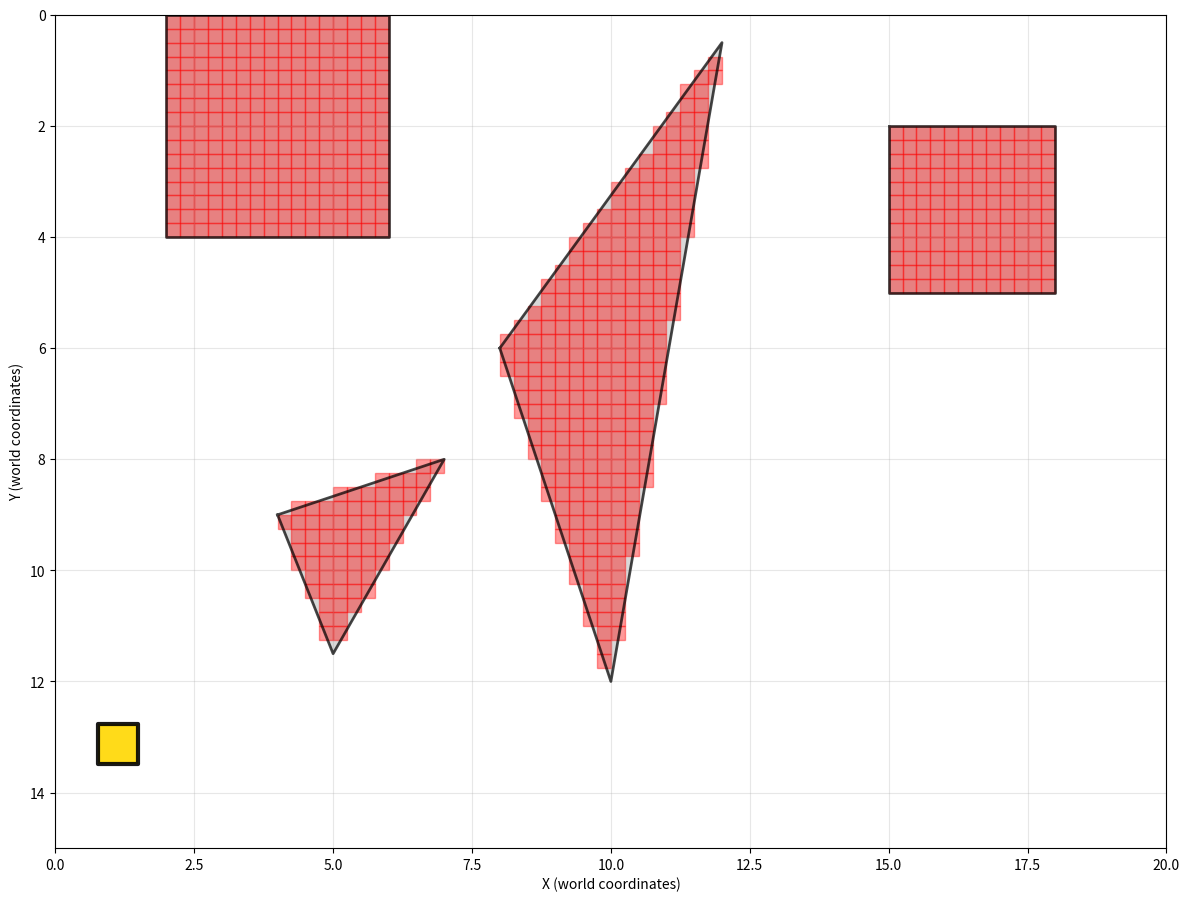

The matplotlib source for this figure:
import heapq
import time
import matplotlib.pyplot as plt
import numpy as np
from typing import List, Tuple, Dict, Set, Optional
from dataclasses import dataclass
from copy import deepcopy

@dataclass
class Agent:
    id: int
    start: Tuple[float, float]
    goal: Tuple[float, float]

@dataclass
class Obstacle:
    vertices: List[Tuple[float, float]]

def point_in_convex_polygon(point: Tuple[float, float], vertices: List[Tuple[float, float]]) -> bool:
    # Check if a point is inside a convex polygon using the cross product method. Assumes vertices are ordered
    x, y = point
    n = len(vertices)
    
    # Check if point is on the same side of all edges
    sign = None
    for i in range(n):
        x1, y1 = vertices[i]
        x2, y2 = vertices[(i + 1) % n]
        
        # Cross product of edge vector and point vector
        cross_product = (x2 - x1) * (y - y1) - (y2 - y1) * (x - x1)
        
        if abs(cross_product) < 1e-10:  # Point is on the edge
            continue
            
        if sign is None:
            sign = cross_product > 0
        elif (cross_product > 0) != sign:
            return False
    
    return True

def create_grid_from_obstacles(workspace_width: float, workspace_height: float, 
                              resolution: float, obstacles: List[Obstacle]) -> Tuple[List[List[int]], float]:
    # makes grid of 1s and 0s representing obstacles from convex polygons
 
    # Calculate grid dimensions based on workspace size and resolution
    grid_width = int(np.ceil(workspace_width / resolution))
    grid_height = int(np.ceil(workspace_height / resolution))
    
    # Calculate actual cell size
    actual_cell_size_x = workspace_width / grid_width
    actual_cell_size_y = workspace_height / grid_height
    
    grid = [[0 for _ in range(grid_width)] for _ in range(grid_height)]
    
    for row in range(grid_height):
        for col in range(grid_width):
            # Calculate cell center in world coordinates
            cell_center_x = (col + 0.5) * actual_cell_size_x
            cell_center_y = (row + 0.5) * actual_cell_size_y
            
            # Check if cell center is inside any obstacle
            for obstacle in obstacles:
                if point_in_convex_polygon((cell_center_x, cell_center_y), obstacle.vertices):
                    grid[row][col] = 1
                    break

    return grid, actual_cell_size_x

def create_sample_problem_with_obstacles():
    # Just makes an example problem with convex polygon obstacles

    # Define workspace dimensions (in world coordinates)
    workspace_width = 20.0
    workspace_height = 15.0
    
    # Define discretization resolution (cell size in world coordinates)
    resolution = 0.25  # Each grid cell represents X x X world units
    
    # Makes some obstacles as convex polygons (in world coordinates)
    obstacles = [
        # Rectangular obstacle in the upper left
        Obstacle(vertices=[(2.0, 0), (6.0, 0), (6.0, 4.0), (2.0, 4.0)]),
        
        # Triangular obstacle in the middle
        Obstacle(vertices=[(8.0, 6.0), (12.0, 0.5), (10.0, 12.0)]),
        
        # Another rectangular obstacle
        Obstacle(vertices=[(15.0, 2.0), (18.0, 2.0), (18.0, 5.0), (15.0, 5.0)]),
        
        # Small triangular obstacle
        Obstacle(vertices=[(4.0, 9.0), (7.0, 8.0), (5.0, 11.5)])
    ]
    
    # Create grid from obstacles
    grid, cell_size = create_grid_from_obstacles(workspace_width, workspace_height, 
                                                resolution, obstacles)
    
    # Convert world coordinates to grid coordinates
    def world_to_grid(world_pos: Tuple[float, float]) -> Tuple[int, int]:
        x, y = world_pos
        grid_x = int(x / cell_size)
        grid_y = int(y / cell_size)
        return (grid_y, grid_x)  # Note: (row, col) format for grid
    
    # Create agents (positions in grid coordinates)
    agents = [
        Agent(id=0, start=world_to_grid((1.0, 1.0)), goal=world_to_grid((18.0, 13.0))),  # Agent 0
        Agent(id=1, start=world_to_grid((18.0, 1.0)), goal=world_to_grid((1.0, 13.0))),   # Agent 1
        Agent(id=2, start=world_to_grid((15.0, 1.0)), goal=world_to_grid((1.0, 1.0))),   # Agent 2
        Agent(id=3, start=world_to_grid((18.0, 10.0)), goal=world_to_grid((15.0, 1.0))),   # Agent 3
    ]

    # check conflicts
    for a in agents:
        for b in agents:
            if a.id >= b.id:
                continue
            if a.start == b.start or a.goal == b.goal:
                print(f"Conflict in initial positions or goals between Agent {a.id} and Agent {b.id}")
    # check grid validity
    for agent in agents:
        sy, sx = agent.start
        gy, gx = agent.goal
        if grid[sy][sx] == 1:
            print(f"Agent {agent.id} start position is inside an obstacle!")
        if grid[gy][gx] == 1:
            print(f"Agent {agent.id} goal position is inside an obstacle!")
    
    return grid, agents, obstacles, workspace_width, workspace_height, cell_size

@dataclass
class Constraint:
    # Constraint on agent movement
    agent_id: int
    time: int
    position: Tuple[float, float]
    constraint_type: str = "vertex"  # "vertex" or "edge"

@dataclass
class CBSNode:
    # Node in the CBS high-level search tree.
    constraints: List[Constraint]
    solution: Dict[int, List[Tuple[int, int]]]
    cost: int
    
    def __lt__(self, other):
        return self.cost < other.cost

class ConflictBasedSearch:
    # Conflict Based Search algorithm for multi-agent pathfinding.

    def __init__(self, grid: List[List[int]], agents: List[Agent]):
        self.grid = grid
        self.agents = agents
        self.rows = len(grid)
        self.cols = len(grid[0]) if grid else 0
        
    def is_valid_position(self, pos: Tuple[int, int]) -> bool:
        # Check if a position is valid (within bounds and not an obstacle).
        row, col = pos
        return (0 <= row < self.rows and 
                0 <= col < self.cols and 
                self.grid[row][col] == 0)
    
    def get_neighbors(self, pos: Tuple[int, int]) -> List[Tuple[int, int]]:
        # Get valid neighboring positions (including staying in place).
        row, col = pos
        neighbors = []
        
        # Add current position (if just want to wait)
        neighbors.append((row, col))
        
        # Add adjacent positions (up, down, left, right)
        for dr, dc in [(-1, 0), (1, 0), (0, -1), (0, 1)]:
            new_pos = (row + dr, col + dc)
            if self.is_valid_position(new_pos):
                neighbors.append(new_pos)
        
        return neighbors
    
    def heuristic(self, pos: Tuple[int, int], goal: Tuple[int, int]) -> int:
        # Manhattan distance heuristic.
        return abs(pos[0] - goal[0]) + abs(pos[1] - goal[1])
    
    def low_level_search(self, agent: Agent, constraints: List[Constraint]) -> Optional[List[Tuple[int, int]]]:
        """
        A* search for a single agent considering constraints.
        Returns the path or None if no path exists.
        """
        # Filter constraints for this agent
        agent_constraints = [c for c in constraints if c.agent_id == agent.id]
        
        # Create constraint lookup for efficiency
        vertex_constraints = set()
        for c in agent_constraints:
            if c.constraint_type == "vertex":
                vertex_constraints.add((c.time, c.position))
        
        # A* search
        open_list = []
        heapq.heappush(open_list, (0, 0, agent.start, [agent.start]))
        closed_set = set()
        
        while open_list:
            f_cost, g_cost, current_pos, path = heapq.heappop(open_list)
            
            # Check if we reached the goal
            if current_pos == agent.goal:
                return path
            
            state = (g_cost, current_pos)
            if state in closed_set:
                continue
            closed_set.add(state)
            
            # Explore neighbors
            for next_pos in self.get_neighbors(current_pos):
                new_g_cost = g_cost + 1
                
                # Check constraints
                if (new_g_cost, next_pos) in vertex_constraints:
                    continue
                
                new_f_cost = new_g_cost + self.heuristic(next_pos, agent.goal)
                new_path = path + [next_pos]
                
                heapq.heappush(open_list, (new_f_cost, new_g_cost, next_pos, new_path))
        
        return None  # No path found
    
    def detect_conflicts(self, solution: Dict[int, List[Tuple[int, int]]]) -> List[Tuple[int, int, int, Tuple[int, int]]]:
        # Find list of all vertex conflicts in a given solution: (agent1_id, agent2_id, time, position)
        conflicts = []
        
        # Find maximum path length
        max_length = max(len(path) for path in solution.values())
        
        # Check for vertex conflicts at each time step
        for t in range(max_length):
            positions_at_t = {}
            
            for agent_id, path in solution.items():
                if t < len(path):
                    pos = path[t]
                else:
                    # Agent stays at goal after reaching it
                    pos = path[-1]
                
                if pos in positions_at_t:
                    # Conflict detected
                    other_agent = positions_at_t[pos]
                    conflicts.append((agent_id, other_agent, t, pos))
                else:
                    positions_at_t[pos] = agent_id
        
        return conflicts
    
    def solve(self, previous_solution: Optional[Dict[int, List[Tuple[int, int]]]] = None) -> Optional[Dict[int, List[Tuple[int, int]]]]:
        import time
        start_time = time.time()
        timeout = 5.0  # seconds

        plan_low_level = True
        # If we have a previous solution, try to reuse paths intelligently
        if previous_solution is not None:
            optimized_solution = self._try_optimize_paths(previous_solution)
            if optimized_solution is not None:
                print("Successfully optimized paths from previous solution")
                plan_low_level = False

                if not self.detect_conflicts(optimized_solution):
                    return optimized_solution
        
        if plan_low_level:
            print("Falling back to full CBS recompute")
            # init CBS
            root = CBSNode(constraints=[], solution={}, cost=0)
            for agent in self.agents:
                path = self.low_level_search(agent, [])
                if path is None:
                    return None
                root.solution[agent.id] = path
        else:
            root = CBSNode(constraints=[], solution=optimized_solution, cost=0)
            root.cost = sum(len(path) for path in root.solution.values())
        
        root.cost = sum(len(path) for path in root.solution.values())
        open_list = [root]
        heapq.heapify(open_list)
        
        while open_list:
            # Check timeout
            if time.time() - start_time > timeout:
                print(f"CBS timeout after {timeout}s")
                return None

            current = heapq.heappop(open_list)
            conflicts = self.detect_conflicts(current.solution)
            
            if not conflicts:
                return current.solution
            
            conflict = conflicts[0]
            agent1_id, agent2_id, conflict_time, position = conflict
            
            for constrained_agent in [agent1_id, agent2_id]:
                child = CBSNode(
                    constraints=deepcopy(current.constraints),
                    solution=deepcopy(current.solution),
                    cost=0
                )

                constraint = Constraint(constrained_agent, conflict_time, position)
                child.constraints.append(constraint)
                
                constrained_agent_obj = next(a for a in self.agents if a.id == constrained_agent)
                new_path = self.low_level_search(constrained_agent_obj, child.constraints)
                
                if new_path is not None:
                    child.solution[constrained_agent] = new_path
                    child.cost = sum(len(path) for path in child.solution.values())
                    heapq.heappush(open_list, child)
        
        return None

    def _try_optimize_paths(self, previous_solution: Dict[int, List[Tuple[int, int]]]) -> Optional[Dict[int, List[Tuple[int, int]]]]:
        # try to reuse previous paths and just recompute the end parts
        optimized = {}
        
        for agent in self.agents:
            old_path = previous_solution[agent.id]

            # First, find where to clip the front based on new start position bc the agent keeps moving forward along old path
            start_clip_index = self._find_path_clip_point(agent.start, old_path)
            if start_clip_index is None:
                print("New start not on old path")
                return None  # New start not on old path
            # Clip the front of the path
            old_path = old_path[start_clip_index:]

            # grab old start and goal
            old_start = old_path[0]
            old_goal = old_path[-1]
            
            # If goal never changed, reuse entire path once clipping the start
            if agent.goal == old_goal:
                optimized[agent.id] = old_path
                continue

            # check if obstacle crossing sides changed. If it did, we need full recompute because path topology might change
            if self._obstacle_crossing_changed(old_start, old_goal, agent.start, agent.goal):
                print("Obstacle crossing side changed for agent", agent.id)
                return None  # Full recompute needed
            
            # partial recompute from radius R around new goal
            recompute_path = self._partial_recompute(agent, old_path, 5) # search radius 5, even though only move 4 at a time
            if recompute_path is None:
                return None  # Fall back
            
            # Cleaning up path, check for opposing directions
            cleaned_path = self._remove_opposing_directions(recompute_path, agent)
            if cleaned_path is None:
                return None  # Fall back
            optimized[agent.id] = cleaned_path
        
        # return optimized solution for initialization of CBS
        return optimized

    def _obstacle_crossing_changed(self, old_start: Tuple[int, int], old_goal: Tuple[int, int],
                                    new_start: Tuple[int, int], new_goal: Tuple[int, int]) -> bool:
        """Check if line from start to goal crosses obstacles on different sides."""
        # Get obstacle centers and check crossing sides
        old_crossings = self._get_obstacle_crossings(old_start, old_goal)
        new_crossings = self._get_obstacle_crossings(new_start, new_goal)
        
        # If any obstacle crossing side changed, need full recompute
        for obs_idx in old_crossings:
            if obs_idx in new_crossings and old_crossings[obs_idx] != new_crossings[obs_idx]:
                return True
        
        return False

    def _get_obstacle_crossings(self, start: Tuple[int, int], goal: Tuple[int, int]) -> Dict[Tuple[int,int], str]:
        """Returns dict of obstacle centers -> 'left'/'right' indicating which side line crosses."""
        crossings = {}
        
        # Find all obstacle cells and their approximate centers
        obstacle_clusters = self._find_obstacle_clusters()
        
        for center, cells in obstacle_clusters.items():
            side = self._line_crosses_obstacle_side(start, goal, center)
            if side:
                crossings[center] = side
        
        return crossings

    def _find_obstacle_clusters(self) -> Dict[Tuple[int, int], List[Tuple[int, int]]]:
        """Find obstacle centers of mass. Returns dict: center -> list of cells."""
        visited = set()
        clusters = {}
        
        for r in range(self.rows):
            for c in range(self.cols):
                if self.grid[r][c] == 1 and (r, c) not in visited:
                    # BFS to find connected obstacle
                    cluster = []
                    queue = [(r, c)]
                    visited.add((r, c))
                    
                    while queue:
                        cr, cc = queue.pop(0)
                        cluster.append((cr, cc))
                        
                        for dr, dc in [(-1,0),(1,0),(0,-1),(0,1)]:
                            nr, nc = cr + dr, cc + dc
                            if (0 <= nr < self.rows and 0 <= nc < self.cols and
                                self.grid[nr][nc] == 1 and (nr, nc) not in visited):
                                visited.add((nr, nc))
                                queue.append((nr, nc))
                    
                    # Calculate center of mass
                    avg_r = sum(pos[0] for pos in cluster) / len(cluster)
                    avg_c = sum(pos[1] for pos in cluster) / len(cluster)
                    center = (int(avg_r), int(avg_c))
                    clusters[center] = cluster
        
        return clusters

    def _line_crosses_obstacle_side(self, start: Tuple[int, int], goal: Tuple[int, int],
                                    obstacle_center: Tuple[int, int]) -> Optional[str]:
        """Check if line from start to goal crosses obstacle, and on which side (left/right)."""
        # Line direction vector
        dx = goal[1] - start[1]
        dy = goal[0] - start[0]
        
        # Vector from start to obstacle center
        ocx = obstacle_center[1] - start[1]
        ocy = obstacle_center[0] - start[0]
        
        # Cross product determines side
        cross = dx * ocy - dy * ocx
        
        # Check if obstacle is actually in the path region
        dot = dx * ocx + dy * ocy
        path_length_sq = dx * dx + dy * dy
        
        if dot < 0 or dot > path_length_sq:
            return None  # Obstacle not in line segment region
        
        # Distance from line
        if path_length_sq == 0:
            return None
        
        dist = abs(cross) / (path_length_sq ** 0.5)
        
        # If obstacle is close to the line, it matters
        if dist < 5:  # Threshold in grid cells
            return 'left' if cross > 0 else 'right'
        
        return None

    def _partial_recompute(self, agent: Agent, old_path: List[Tuple[int, int]], radius: int) -> Optional[List[Tuple[int, int]]]:
        """Recompute only the portion of path within radius R of new goal, clipping to new start."""
        goal_r, goal_c = agent.goal
        
        # Find where old path enters the radius around new goal
        split_index = None
        for i, pos in enumerate(old_path):
            dist = abs(pos[0] - goal_r) + abs(pos[1] - goal_c)  # Manhattan
            if dist <= radius:
                split_index = i
                break
        
        if split_index is None:
            print("Goal too far from old path:", agent.goal, "old path end:", old_path[-1])
            return None  # Goal too far from old path, full recompute needed
        
        # Keep prefix of clipped path, recompute suffix
        prefix = old_path[:split_index]
        
        # Temporarily update agent start to split point
        original_start = agent.start
        agent.start = prefix[-1] if prefix else agent.start
        
        suffix = self.low_level_search(agent, [])
        agent.start = original_start  # Restore
        
        if suffix is None:
            print("Low-level search failed")
            return None
        
        final_path = prefix[:-1] + suffix  # -1 to avoid duplicate at split point

        # Double-check final path
        if final_path[-1] != agent.goal:
            print(f"Final path assembly FAILED")
            return None

        return final_path

    def _find_path_clip_point(self, new_start: Tuple[int, int], old_path: List[Tuple[int, int]]) -> Optional[int]:
        # find match point on old path equal to new start
        
        for i, pos in enumerate(old_path):
            if pos == new_start:
                return i  # Exact match
        
        return None  # No match found

    def _remove_opposing_directions(self, path: List[Tuple[int, int]], agent: Agent) -> List[Tuple[int, int]]:
        """Detect opposing moves (up-down or left-right) and recompute from earliest."""
        if len(path) < 3:
            return path
        
        # Build direction sequence
        directions = []
        for i in range(len(path) - 1):
            dr = path[i+1][0] - path[i][0]
            dc = path[i+1][1] - path[i][1]
            if dr != 0 or dc != 0:
                directions.append((dr, dc, i))
        
        # Find earliest opposing pair
        earliest_conflict = None
        for i in range(len(directions) - 1):
            for j in range(i + 1, len(directions)):
                dr1, dc1, idx1 = directions[i]
                dr2, dc2, idx2 = directions[j]
                
                # Check if opposing
                if (dr1 == -dr2 and dr1 != 0) or (dc1 == -dc2 and dc1 != 0):
                    if earliest_conflict is None or idx1 < earliest_conflict:
                        earliest_conflict = idx1
                    break
        
        if earliest_conflict is not None:
            print(f"Found opposing directions at index {earliest_conflict}")
            
            # Create temporary agent starting at conflict point
            temp_agent = Agent(
                id=agent.id,
                start=path[earliest_conflict],
                goal=agent.goal
            )
            
            # Recompute from conflict point
            suffix = self.low_level_search(temp_agent, [])
            
            if suffix is None:
                print("Failed to recompute from opposing direction conflict")
                return None  # Return original
            
            # Combine: keep path up to conflict, add recomputed suffix
            return path[:earliest_conflict] + suffix
        
        return path

class InteractivePlanner:
    """Interactive planner that allows changing agent 1's goal with arrow keys."""
    
    def __init__(self, grid, agents, obstacles, workspace_width, workspace_height, cell_size):
        self.grid = grid
        self.agents = agents.copy()  # Make a copy so we can modify it
        self.obstacles = obstacles
        self.workspace_width = workspace_width
        self.workspace_height = workspace_height
        self.cell_size = cell_size
        self.cbs = ConflictBasedSearch(grid, self.agents)

        # Game state variables
        self.current_solution = None
        self.current_timestep = 0
        self.game_over = False
        self.animation_timer = None
        
        # Set up the figure
        self.fig, self.ax = plt.subplots(figsize=(12, 10))
        self.fig.canvas.mpl_connect('key_press_event', self.on_key_press)
        
        # Initialize containers for dynamic elements
        self.agent_current_positions = {}  # Current positions of agents
        self.agent_position_objects = {}   # Visual objects for current positions
        self.no_solution_text = None

        # toggle radius where guards can 'see' the prisoner
        self.detection_radius = 25
        self.prisoner_found = False
        self.last_prisoner_found = False
        self.guard_quadrants = self._assign_quadrants()
        # Assign coverage goals to guards
        self.coverage_goals = {}
        for agent in self.agents:
            self.coverage_goals[agent.id] = self.generate_coverage_goals(self.guard_quadrants[agent.id])
        self.coverage_goal_indeces = {agent.id: 0 for agent in self.agents}
        self.door_loc = self.agents[2].goal  # prisoner exit door location
        self.prisoner_loc = self.agents[1].goal  # prisoner start location
        self.guard_two_to_door = False  # flag to indicate if guard 2 is heading to door

        # Draw static background once
        self.setup_static_background()

        # self.agents[0].goal = (self.agents[1].goal[0] + 1, self.agents[1].goal[1] + 1)  # offset to avoid overlap
        # self.agents[3].goal = (self.agents[1].goal[0] - 1, self.agents[1].goal[1] - 1)  # offset to avoid overlap

        # start in patrol mode, not chasing prisoner
        self.update_patrol_goals()
        
        # Calculate and plot initial solution
        self.calculate_new_solution()

    def _assign_quadrants(self):
        """Assign each guard to a quadrant of the workspace."""
        rows = len(self.grid)
        cols = len(self.grid[0])
        
        # Define quadrants: (row_start, row_end, col_start, col_end)
        quadrants = {
            0: (0, rows//2, 0, cols//2),           # Top-left
            2: (rows//2, rows, 0, cols//2),        # Bottom-left  
            3: (0, rows//2, cols//2, cols),        # Top-right
            1: (rows//2, rows, cols//2, cols)      # Bottom-right
        }
        return quadrants
    
    def generate_coverage_goals(self, quadrant: Tuple[int, int, int, int], padding: int = 5) -> List[Tuple[int, int]]:
        """Generate a simple coverage path for a guard in its quadrant."""
        row_start, row_end, col_start, col_end = quadrant
        goals = []
        
        last_point = None
        for r in range(row_start, row_end, padding):
            keep_next_point = True
            if (r - row_start) % (2 * padding) == 0:
                # Left to right
                for c in range(col_start, col_end, padding):
                    if self.grid[r][c] == 0:
                        last_point = (r, c)
                        if keep_next_point:
                            goals.append((r, c))
                            keep_next_point = False
                    else:
                        if last_point is not None:
                            goals.append(last_point)
                        keep_next_point = True
            else:
                # Right to left
                for c in range(col_end - 1, col_start - 1, -padding):
                    if self.grid[r][c] == 0:
                        last_point = (r, c)
                        if keep_next_point:
                            goals.append((r, c))
                            keep_next_point = False
                    else:
                        if last_point is not None:
                            goals.append(last_point)
                        keep_next_point = True
            goals.append(last_point)  # Ensure we end the row at last valid point
        return goals
    
    def plot_coverage_goals(self):
        """Plot coverage goals for each guard."""
        # Define colors for each agent's patrol path
        patrol_colors = {
            0: 'cyan',
            1: 'orange', 
            2: 'lime',
            3: 'magenta'
        }
        
        for agent in self.agents:
            goals = self.coverage_goals[agent.id]
            if not goals:
                continue
                
            goal_world_coords = [self.grid_to_world(g) for g in goals]
            xs, ys = zip(*goal_world_coords)
            
            color = patrol_colors.get(agent.id, 'gray')
            self.ax.plot(xs, ys, linestyle='--', marker='o', markersize=3,
                        color=color, alpha=0.5, linewidth=1.5,
                        label=f'Agent {agent.id} Patrol Path')
        
        self.ax.legend(loc='upper right', fontsize=8)
    
    def _check_prisoner_detection(self):
        """Check if any guard can detect the prisoner."""
        
        agents_seeing_prisoner = []
        for agent in self.agents:
            distance = abs(self.prisoner_loc[0] - self.agent_current_positions[agent.id][0]) + abs(self.agent_current_positions[agent.id][1] - self.prisoner_loc[1])
            if distance <= self.detection_radius:
                agents_seeing_prisoner.append(agent.id)

        if agents_seeing_prisoner == [2]:
            self.guard_two_to_door = False # only guard 2 sees prisoner, so have them follow
        else:
            self.guard_two_to_door = True  # other guards see prisoner, have guard 2 go to door   
        return agents_seeing_prisoner
    
    def update_patrol_goals(self, agent_id: Optional[int] = None):
        if agent_id is not None:
            agent = next(a for a in self.agents if a.id == agent_id)
            coverage_goals = self.coverage_goals[agent.id]
            agent.goal = coverage_goals[self.coverage_goal_indeces[agent.id] % len(coverage_goals)]
            self.coverage_goal_indeces[agent.id] += 1
            return

        for agent in self.agents:
            coverage_goals = self.coverage_goals[agent.id]
            agent.goal = coverage_goals[self.coverage_goal_indeces[agent.id] % len(coverage_goals)]
            self.coverage_goal_indeces[agent.id] += 1

    def world_to_grid(self, world_pos: Tuple[float, float]) -> Tuple[int, int]:
        """Convert world coordinates to grid coordinates."""
        x, y = world_pos
        grid_x = int(x / self.cell_size)
        grid_y = int(y / self.cell_size)
        # Clamp to grid bounds
        grid_x = max(0, min(len(self.grid[0]) - 1, grid_x))
        grid_y = max(0, min(len(self.grid) - 1, grid_y))
        return (grid_y, grid_x)
    
    def grid_to_world(self, grid_pos: Tuple[int, int]) -> Tuple[float, float]:
        """Convert grid coordinates to world coordinates (center of cell)."""
        row, col = grid_pos
        x = (col + 0.5) * self.cell_size
        y = (row + 0.5) * self.cell_size
        return (x, y)
    
    def is_valid_goal(self, grid_pos: Tuple[int, int]) -> bool:
        """Check if a grid position is valid for placing a goal."""
        row, col = grid_pos
    
        # Check center cell and all 8 surrounding cells (3x3 footprint)
        for dr in [-1, 0, 1]:
            for dc in [-1, 0, 1]:
                check_row, check_col = row + dr, col + dc
                
                # Check bounds
                if not (0 <= check_row < len(self.grid) and 
                        0 <= check_col < len(self.grid[0])):
                    return False
                
                # Check obstacle
                if self.grid[check_row][check_col] == 1:
                    return False
        
        return True
    
    def on_key_press(self, event):
        """Handle keyboard input to move agent 1's goal."""
        if self.game_over:
            return
        
        if event.key not in ['up', 'down', 'left', 'right']:
            return
            
        # Get current goal of agent 1
        agent1 = next(a for a in self.agents if a.id == 1)
        current_goal = self.prisoner_loc
        
        # Calculate new goal position
        row, col = current_goal
        speed = 4
        if event.key == 'up':
            new_goal = (row - speed, col)
        elif event.key == 'down':
            new_goal = (row + speed, col)
        elif event.key == 'left':
            new_goal = (row, col - speed)
        elif event.key == 'right':
            new_goal = (row, col + speed)

        if not self.is_valid_goal(new_goal):
            print(f"Trying to move to valid goal position: {new_goal}")
            for step in range(speed-1, 0, -1):
                if event.key == 'up':
                    new_goal = (row - step, col)
                elif event.key == 'down':
                    new_goal = (row + step, col)
                elif event.key == 'left':
                    new_goal = (row, col - step)
                elif event.key == 'right':
                    new_goal = (row, col + step)
                if self.is_valid_goal(new_goal):
                    break
        
        # Check if new position is valid
        if self.is_valid_goal(new_goal):
            self.prisoner_loc = new_goal  # update prisoner location
            if self.prisoner_found:
                agent1.goal = new_goal
                agent0 = next(a for a in self.agents if a.id == 0)
                agent2 = next(a for a in self.agents if a.id == 2)
                agent3 = next(a for a in self.agents if a.id == 3)
                agent0.goal = (new_goal[0] + 1, new_goal[1] + 1)  # sync agent 0's goal if toggled, but offset to avoid overlap
                if self.guard_two_to_door:
                    agent2.goal = self.door_loc  # prisoner exit door location
                else:
                    agent2.goal = (new_goal[0] + 2, new_goal[1] - 2)  # get to follow prisoner until another guard reaches them
                agent3.goal = (new_goal[0] - 1, new_goal[1] - 1)  # sync agent 3's goal if toggled, but offset to avoid overlap

                self.draw_goal_marker()
                self.calculate_new_solution()
        else:
            print(f"Invalid goal position: {new_goal}")
    
    def calculate_new_solution(self, inc_step = True):
        """Calculate a new solution when goal changes."""
        import time
        start_time = time.time()
        
        # Update agent start positions to their current positions
        if hasattr(self, 'agent_current_positions') and self.agent_current_positions:
            # Update each agent's start position to their current position
            for agent in self.agents:
                if agent.id in self.agent_current_positions:
                    agent.start = self.agent_current_positions[agent.id]
        
        # Update the CBS with new agent configuration
        prev_solution = self.current_solution
        self.cbs = ConflictBasedSearch(self.grid, self.agents)
        solution = self.cbs.solve(previous_solution=prev_solution)
        
        calc_time = time.time() - start_time
        print(f"New path calculated in {calc_time:.20f}s")
        
        # Stop any existing animation
        if self.animation_timer:
            self.animation_timer.event_source.stop()
        
        if solution is None:
            self.show_no_solution()
            self.game_over = True
        else:
            self.current_solution = solution
            self.current_timestep = 0 if inc_step else -1
            self.game_over = False
            
            # Initialize agent positions to start positions (which are now current positions)
            for agent_id, path in solution.items():
                self.agent_current_positions[agent_id] = path[0]
            
            # Start the animation
            # Clear dynamic elements
            self.clear_dynamic_elements()
            self.start_animation()
        
        # Update display
        self.fig.canvas.draw_idle()

    def start_animation(self):
        """Start the timer for agent movement."""
        from matplotlib.animation import FuncAnimation
        
        if self.game_over or not self.current_solution:
            return
        
        # Create timer that calls update_agent_positions every X ms
        self.animation_timer = FuncAnimation(self.fig, self.update_agent_positions, 
                                        interval=800, repeat=True, blit=False)

    def update_agent_positions(self, frame):
        """Move agents one step forward in their paths."""
        if self.game_over or not self.current_solution:
            return
        
        self.current_timestep += 1
        
        # Update each agent's position
        all_at_goal = True
        agents_at_goal = []
        for agent_id, path in self.current_solution.items():
            if self.current_timestep < len(path):
                self.agent_current_positions[agent_id] = path[self.current_timestep]
                all_at_goal = False
            else:
                # Agent has reached the end of path, stay at goal
                agents_at_goal.append(agent_id)
                self.agent_current_positions[agent_id] = path[-1]
        
        # Update the visual representation
        self.update_agent_visuals()
        self.draw_goal_marker()
        
        # Check win/lose conditions
        if all_at_goal and self.prisoner_found:
            if self.agent_current_positions[2] == self.door_loc and self.agent_current_positions[1] == self.prisoner_loc and self.agent_current_positions[0] == (self.prisoner_loc[0] + 1, self.prisoner_loc[1] + 1) and self.agent_current_positions[3] == (self.prisoner_loc[0] -1, self.prisoner_loc[1] -1):
                self.end_game("GAME OVER")
                print("All agents reached their goals.")

        if agents_at_goal and not self.prisoner_found:
            # If any guard reached their patrol goal, update patrol goals and recalculate paths
            for agent_id in agents_at_goal:
                print(f"Guard {agent_id} reached patrol goal, updating patrol paths.")
                self.update_patrol_goals(agent_id)  # continue moving guards in patrol
            self.calculate_new_solution(inc_step=False)  # recalculate paths for patrol

        self.prisoner_found = self._check_prisoner_detection()
        if not self.last_prisoner_found == self.prisoner_found:
            # initialize chase mode
            if self.prisoner_found:
                print("----------------Prisoner detected! Guards are chasing!")
                agent1 = next(a for a in self.agents if a.id == 1)
                agent0 = next(a for a in self.agents if a.id == 0)
                agent2 = next(a for a in self.agents if a.id == 2)
                agent3 = next(a for a in self.agents if a.id == 3)
                agent1.goal = self.prisoner_loc
                agent0.goal = (self.prisoner_loc[0] + 1, self.prisoner_loc[1] + 1)  # offset to avoid overlap
                if self.guard_two_to_door:
                    agent2.goal = self.door_loc  # prisoner exit door location
                else:
                    agent2.goal = (self.prisoner_loc[0] + 2, self.prisoner_loc[1] - 2)  # offset to avoid overlap
                agent3.goal = (self.prisoner_loc[0] - 1, self.prisoner_loc[1] - 1)  # offset to avoid overlap
                self.calculate_new_solution(inc_step=False)
            if not self.prisoner_found:
                print("----Prisoner lost! Guards resuming patrol.")
                self.update_patrol_goals()
                self.calculate_new_solution(inc_step=False)

        self.last_prisoner_found = self.prisoner_found

    def draw_goal_marker(self):
        """Draw the goal position that the user is controlling."""
        goal_pos = self.prisoner_loc
        
        # Convert to world coordinates
        world_x = (goal_pos[1] + 0.5) * self.cell_size
        world_y = (goal_pos[0] + 0.5) * self.cell_size
        
        # Remove existing goal marker if it exists
        if hasattr(self, 'goal_marker') and self.goal_marker:
            self.goal_marker.remove()
        
        # Draw goal as a large square with distinctive appearance
        self.goal_marker = self.ax.scatter(world_x, world_y, c='gold', s=800, 
                                        marker='s', edgecolors='black', linewidth=3,
                                        zorder=15, alpha=0.9, label='Goal (Move with arrows)')

    def end_game(self, message):
        """End the game with a message."""
        self.game_over = True
        
        if self.animation_timer:
            self.animation_timer.event_source.stop()
        
        # Display game over message
        self.ax.text(0.5, 0.5, message, transform=self.ax.transAxes, 
                    ha='center', va='center', fontsize=20, color='red', 
                    fontweight='bold', bbox=dict(boxstyle='round', facecolor='white', alpha=0.8))
        
        print(f"\n{message}")
        self.fig.canvas.draw_idle()

    def setup_static_background(self):
        """Set up static elements that don't change (obstacles, grid, labels)."""
        # Plot original obstacle polygons
        if self.obstacles:
            for obstacle in self.obstacles:
                vertices = np.array(obstacle.vertices + [obstacle.vertices[0]])
                self.ax.plot(vertices[:, 0], vertices[:, 1], 'k-', linewidth=2, alpha=0.7)
                self.ax.fill(vertices[:, 0], vertices[:, 1], color='gray', alpha=0.3)
        
        # Plot grid obstacles
        for i, row in enumerate(self.grid):
            for j, cell in enumerate(row):
                if cell == 1:
                    world_x = j * self.cell_size
                    world_y = i * self.cell_size
                    self.ax.add_patch(plt.Rectangle((world_x, world_y), self.cell_size, self.cell_size, 
                                                facecolor='red', alpha=0.4, edgecolor='red'))
        
        # self.plot_coverage_goals()

        # Set up plot appearance (this stays constant)
        self.ax.set_xlim(0, self.workspace_width)
        self.ax.set_ylim(0, self.workspace_height)
        self.ax.set_xlabel('X (world coordinates)')
        self.ax.set_ylabel('Y (world coordinates)')
        self.ax.set_aspect('equal')
        self.ax.grid(True, alpha=0.3)
        self.ax.invert_yaxis()

        # Draw the initial goal marker
        self.goal_marker = None
        self.goal_text = None
        self.draw_goal_marker()
        
    def clear_dynamic_elements(self):
        """Remove only the dynamic elements (current agent positions)."""
        # Remove agent position objects
        for agent_id, pos_obj in self.agent_position_objects.items():
            if pos_obj:
                pos_obj.remove()
        self.agent_position_objects.clear()
        
        # Remove no solution text if it exists
        if self.no_solution_text:
            self.no_solution_text.remove()
            self.no_solution_text = None

    def update_agent_visuals(self):
        """Update the visual representation of current agent positions."""
        # Clear existing position objects
        for agent_id, pos_obj in self.agent_position_objects.items():
            if pos_obj:
                pos_obj.remove()
        
        # Define colors for agents
        agent_colors = ['blue', 'red', 'green', 'purple', 'orange']
        
        # Draw current positions
        for agent_id, grid_pos in self.agent_current_positions.items():
            agent_color = agent_colors[agent_id % len(agent_colors)]
            
            # Convert grid to world coordinates
            world_x = (grid_pos[1] + 0.5) * self.cell_size
            world_y = (grid_pos[0] + 0.5) * self.cell_size
            
            # Create square marker for current position
            if agent_id == 1 or agent_id == 0 or agent_id ==3 or agent_id ==4:
                # Special large circle for agent 1 (the one we control)
                marker, size, edgecolor = 'o', 100, 'black'
            else:
                # Square for other agents
                marker, size, edgecolor = 's', 100, 'black'
            
            pos_obj = self.ax.scatter(world_x, world_y, c=agent_color, s=size, 
                                    marker=marker, edgecolors=edgecolor, linewidth=3,
                                    zorder=10, alpha=0.9)
            
            self.agent_position_objects[agent_id] = pos_obj
        
        # Update display
        self.fig.canvas.draw_idle()

    def show_no_solution(self):
        """Display no solution message."""
        self.no_solution_text = self.ax.text(0.5, 0.5, 'CBS Timeout', 
                                            transform=self.ax.transAxes, ha='center', va='center',
                                            fontsize=16, color='red', fontweight='bold')

    def show(self):
        """Display the interactive plot."""
        plt.tight_layout()
        plt.show()

def main():
    print("Conflict Based Search - Multi-Agent Pathfinding")
    print("-" * 50)
    
    # Create sample problem with convex obstacles
    grid, agents, obstacles, workspace_width, workspace_height, cell_size = create_sample_problem_with_obstacles()
    
    planner = InteractivePlanner(grid, agents, obstacles, workspace_width, workspace_height, cell_size)
    planner.show()

if __name__ == "__main__":
    main()